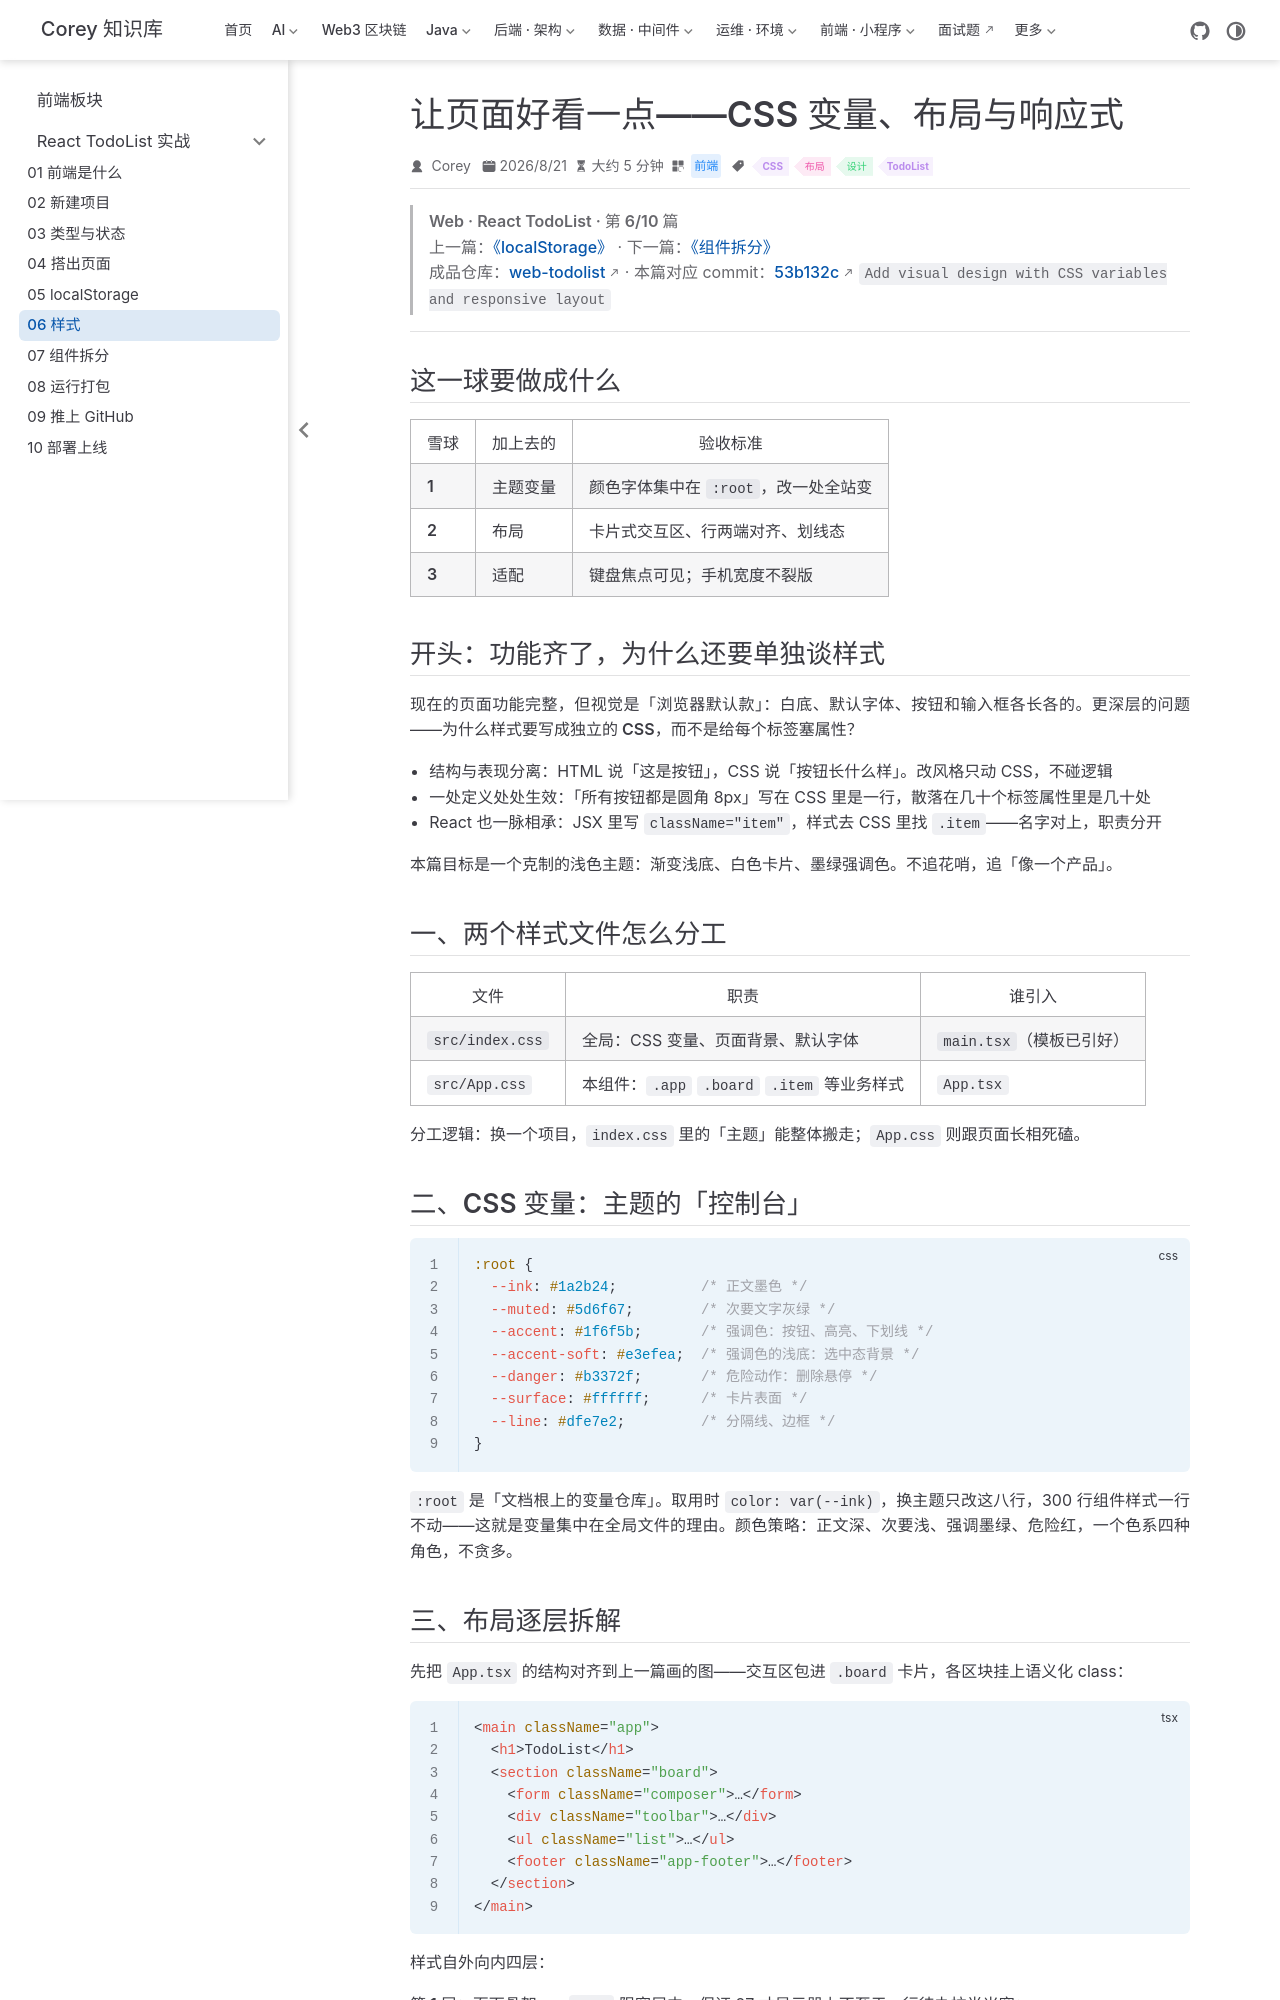

repository: code-corey/code-corey.github.io · page: 前端/react-todolist/web-td-06-styles.html · generator: jekyll

---
title: 让页面好看一点——CSS 变量、布局与响应式
sidebarGroup: React TodoList 实战
shortTitle: "06 样式"
order: 6
date: 2026-08-21T05:00:00.000Z
category: 前端
tag:
  - CSS
  - 布局
  - 设计
  - TodoList
description: 区分全局样式与组件样式的分工，用 CSS 变量统一主题，逐层拆解居中限宽、卡片容器、行内布局与状态样式，兼顾键盘焦点与窄屏适配。
---

> **Web · React TodoList · 第 6/10 篇**  
> 上一篇：[《localStorage》](/前端/react-todolist/web-td-05-localstorage) · 下一篇：[《组件拆分》](/前端/react-todolist/web-td-07-components)  
> 成品仓库：[web-todolist](https://github.com/code-corey/web-todolist) · 本篇对应 commit：[53b132c](https://github.com/code-corey/web-todolist/commit/53b132c) `Add visual design with CSS variables and responsive layout`

---

## 这一球要做成什么

| 雪球 | 加上去的 | 验收标准 |
|------|----------|----------|
| **1** | 主题变量 | 颜色字体集中在 `:root`，改一处全站变 |
| **2** | 布局 | 卡片式交互区、行两端对齐、划线态 |
| **3** | 适配 | 键盘焦点可见；手机宽度不裂版 |

## 开头：功能齐了，为什么还要单独谈样式

现在的页面功能完整，但视觉是「浏览器默认款」：白底、默认字体、按钮和输入框各长各的。更深层的问题——**为什么样式要写成独立的 CSS，而不是给每个标签塞属性**？

- **结构与表现分离**：HTML 说「这是按钮」，CSS 说「按钮长什么样」。改风格只动 CSS，不碰逻辑
- **一处定义处处生效**：「所有按钮都是圆角 8px」写在 CSS 里是一行，散落在几十个标签属性里是几十处
- React 也一脉相承：JSX 里写 `className="item"`，样式去 CSS 里找 `.item`——名字对上，职责分开

本篇目标是一个克制的浅色主题：渐变浅底、白色卡片、墨绿强调色。不追花哨，追「像一个产品」。

## 一、两个样式文件怎么分工

| 文件 | 职责 | 谁引入 |
|------|------|--------|
| `src/index.css` | **全局**：CSS 变量、页面背景、默认字体 | `main.tsx`（模板已引好） |
| `src/App.css` | **本组件**：`.app` `.board` `.item` 等业务样式 | `App.tsx` |

分工逻辑：换一个项目，`index.css` 里的「主题」能整体搬走；`App.css` 则跟页面长相死磕。
